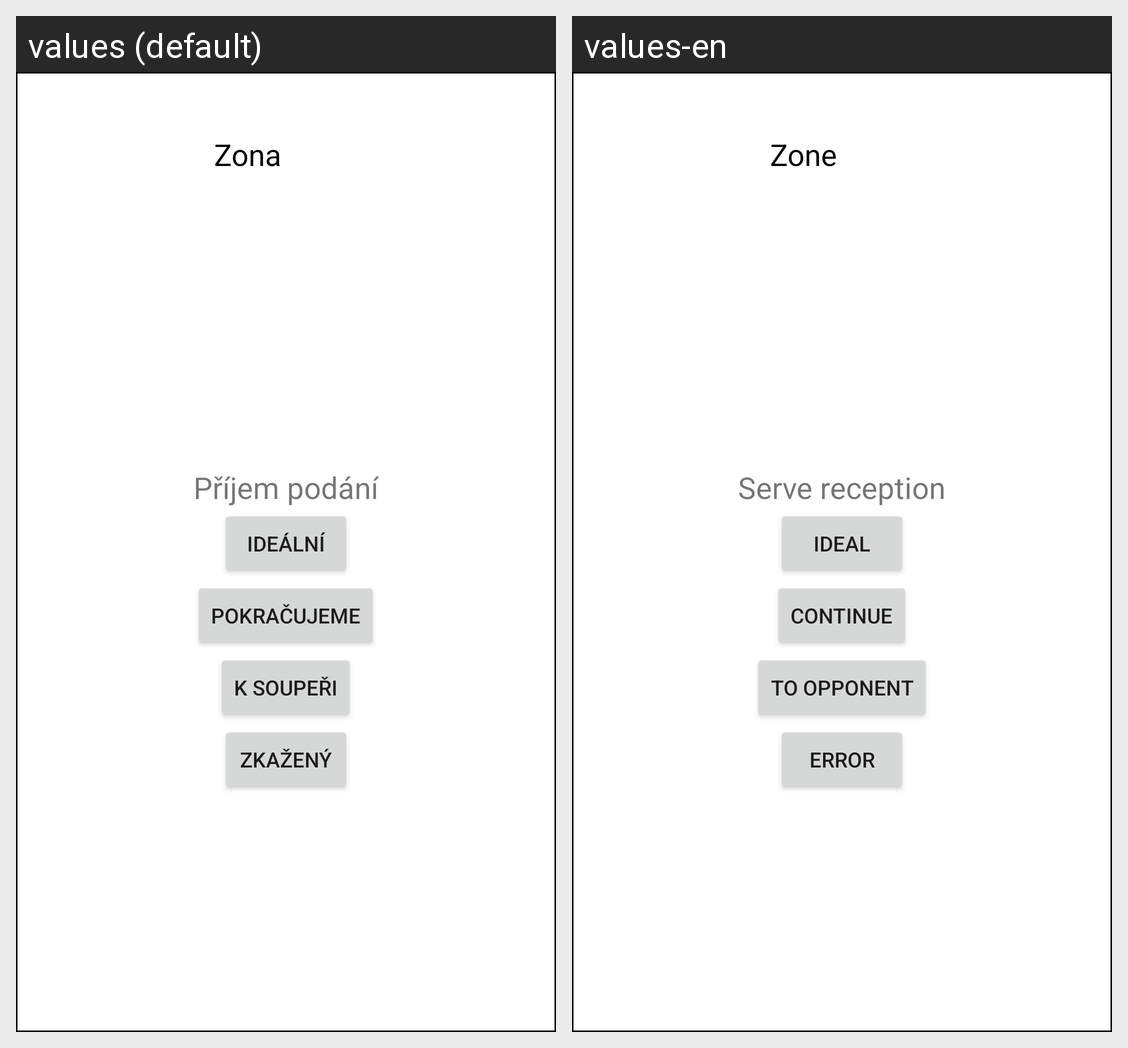

This grid shows one Android layout under two languages. Give, for every string resource on the screen, its name, the default text and each shown locale's text.
Android screen res/layout/zone_item.xml rendered under 2 locales, left to right: values (default), values-en. Device: Nexus 5 (rendered at 1080×1920; each locale shown at half size, 540×960, under a caption strip naming it); theme Theme.VolleyballHelper.
Strings drawn on this screen, with the default value and each locale's value (text and hints the layout hard-codes, and strings that could not be matched under every locale, appear in the picture but are not listed):

zone_item_zone
  values: Zona
  values-en: Zone

zone_item_error
  values: Zkažený
  values-en: Error

zone_item_serve_reception_header
  values: Příjem podání
  values-en: Serve reception

zone_item_ideal
  values: Ideální
  values-en: Ideal

zone_item_continue
  values: Pokračujeme
  values-en: Continue

zone_item_no_continue
  values: K soupeři
  values-en: To opponent
